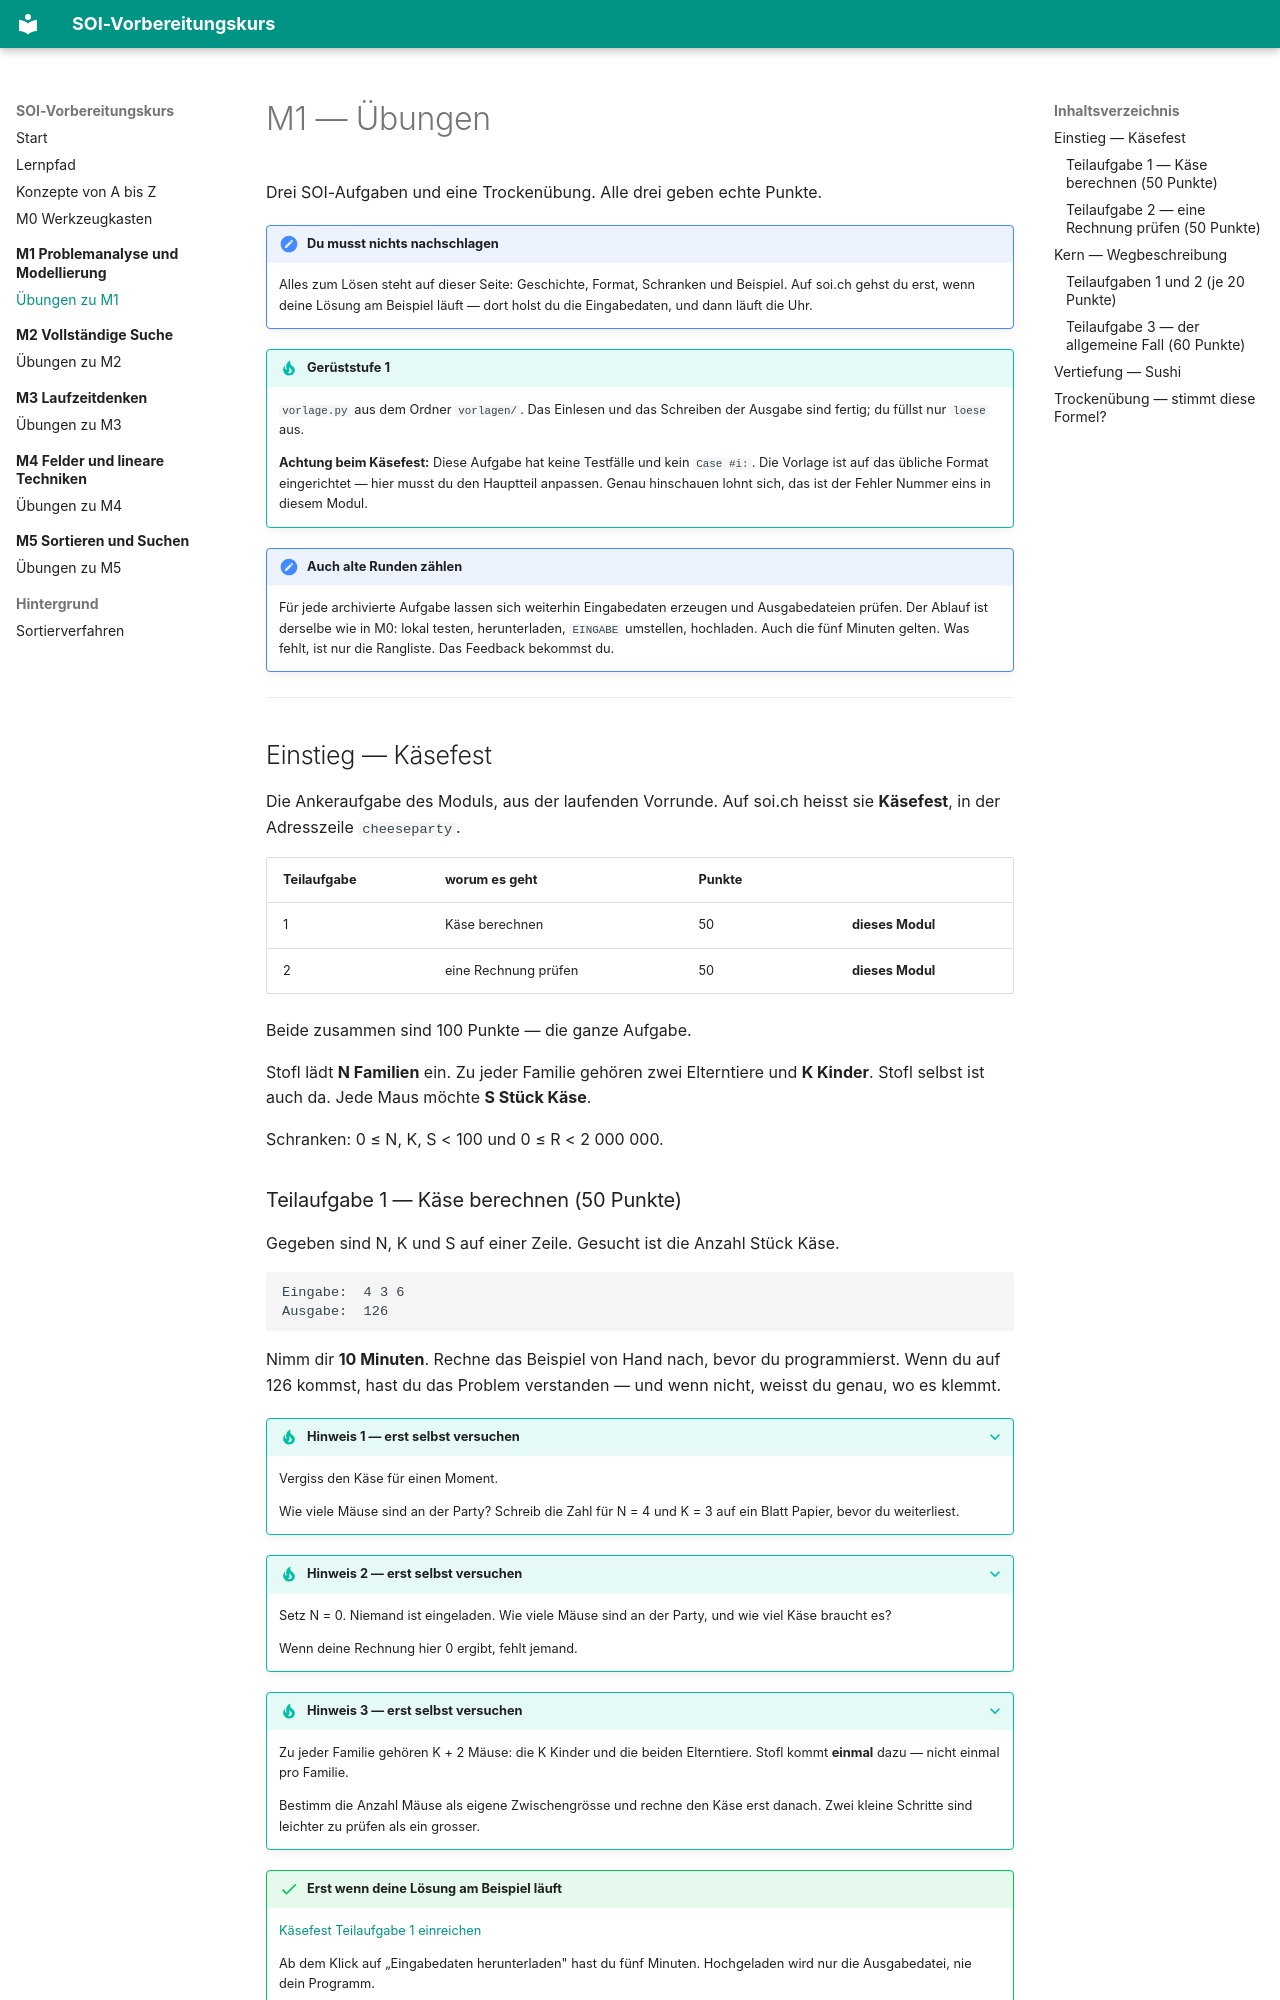

repository: masta-nksa/soi-kurs · page: m01-problemanalyse/uebungen/index.html · generator: mkdocs

# M1 — Übungen

Drei SOI-Aufgaben und eine Trockenübung. Alle drei geben echte Punkte.

!!! note "Du musst nichts nachschlagen"
    Alles zum Lösen steht auf dieser Seite: Geschichte, Format, Schranken und
    Beispiel. Auf soi.ch gehst du erst, wenn deine Lösung am Beispiel läuft —
    dort holst du die Eingabedaten, und dann läuft die Uhr.

!!! tip "Gerüststufe 1"
    `vorlage.py` aus dem Ordner `vorlagen/`. Das Einlesen und das Schreiben der
    Ausgabe sind fertig; du füllst nur `loese` aus.

    **Achtung beim Käsefest:** Diese Aufgabe hat keine Testfälle und kein
    `Case #i:`. Die Vorlage ist auf das übliche Format eingerichtet — hier musst
    du den Hauptteil anpassen. Genau hinschauen lohnt sich, das ist der Fehler
    Nummer eins in diesem Modul.

!!! note "Auch alte Runden zählen"
    Für jede archivierte Aufgabe lassen sich weiterhin Eingabedaten erzeugen und
    Ausgabedateien prüfen. Der Ablauf ist derselbe wie in M0: lokal testen,
    herunterladen, `EINGABE` umstellen, hochladen. Auch die fünf Minuten gelten.
    Was fehlt, ist nur die Rangliste. Das Feedback bekommst du.

---

## Einstieg — Käsefest

Die Ankeraufgabe des Moduls, aus der laufenden Vorrunde. Auf soi.ch heisst sie
**Käsefest**, in der Adresszeile `cheeseparty`.

| Teilaufgabe | worum es geht | Punkte | |
|---|---|---|---|
| 1 | Käse berechnen | 50 | **dieses Modul** |
| 2 | eine Rechnung prüfen | 50 | **dieses Modul** |

Beide zusammen sind 100 Punkte — die ganze Aufgabe.

Stofl lädt **N Familien** ein. Zu jeder Familie gehören zwei Elterntiere und
**K Kinder**. Stofl selbst ist auch da. Jede Maus möchte **S Stück Käse**.

Schranken: 0 ≤ N, K, S < 100 und 0 ≤ R < 2 000 000.
